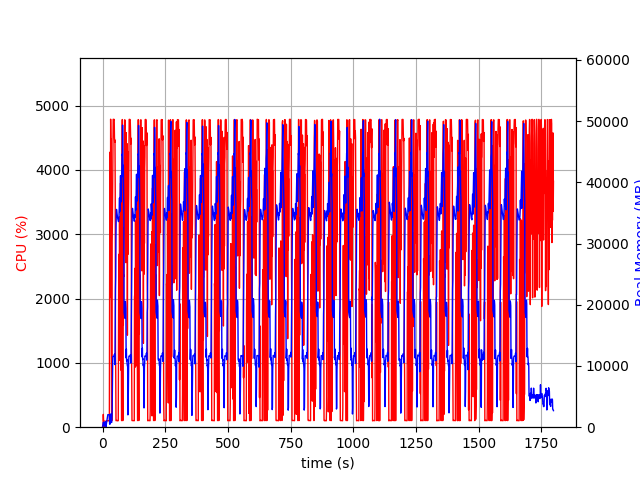

The table this chart was drawn from, first rows:
elapsed_time, nproc, cpu, mem_real, mem_virtual
3.6716461181640625e-05, 1, 0.0, 7.547, 3185
1.006, 2, 28.8, 53.65, 165.6
2.014, 4, 13.9, 543.9, 2231
3.021, 4, 199.6, 790.6, 2537
4.029, 4, 101.3, 803.6, 2545
5.035, 3, 99.3, 675.8, 2094
6.043, 3, 100.3, 759.1, 2206
7.05, 3, 1.0, 239.2, 1538
8.057, 3, 2.0, 302.9, 1605
9.064, 3, 2.0, 236.4, 1532
10.07, 3, 0.0, 361.8, 1668
11.08, 7, 5.0, 915.3, 3387
12.09, 5, 3.0, 525, 2450
13.09, 1, 9.9, 59.34, 626.5
14.1, 1, 100.2, 231.4, 1263
15.11, 1, 99.3, 505.4, 1903
16.12, 1, 99.3, 763.4, 3183
17.12, 1, 100.2, 1047, 3183
18.13, 1, 100.1, 1285, 5749
19.14, 1, 99.1, 1567, 5749
20.15, 1, 101.1, 1851, 5749
21.16, 1, 99.1, 2053, 5237
22.17, 1, 100.0, 2053, 5237
23.18, 1, 100.1, 2050, 5237
24.19, 1, 100.1, 2050, 5237
25.2, 1, 100.1, 2050, 5237
26.2, 1, 99.2, 2050, 5237
27.21, 1, 100.2, 2048, 5237
28.22, 1, 2350, 573.2, 9218
29.24, 1, 4274, 470.9, 9240
30.26, 1, 4133, 643, 9270
31.28, 1, 2015, 1660, 9835
32.3, 1, 4788, 1660, 9835
33.31, 1, 4405, 2172, 9835
34.33, 1, 4476, 1020, 9835
35.35, 1, 1363, 778.1, 10859
36.36, 1, 99.2, 778.1, 10859
37.36, 1, 101.3, 1352, 10375
38.37, 1, 2892, 2816, 10407
39.41, 1, 3208, 6653, 13529
40.42, 1, 3667, 10675, 26341
41.44, 1, 4178, 11573, 26341
42.46, 1, 4786, 11573, 26341
43.48, 1, 4785, 11573, 26341
44.5, 1, 4778, 11573, 26341
45.52, 1, 4783, 11573, 26341
46.54, 1, 4784, 11573, 26341
47.56, 1, 4505, 11921, 26341
48.56, 1, 4428, 11313, 26341
49.58, 1, 4465, 10225, 27816
50.6, 1, 3651, 16048, 42281
51.61, 1, 1174, 22512, 42281
52.62, 1, 874.9, 24534, 62761
53.63, 1, 102.1, 31421, 62761
54.64, 1, 102.2, 34752, 62761
55.65, 1, 103.2, 35577, 62761
56.66, 1, 105.2, 35234, 62761
57.66, 1, 104.3, 34875, 62761
58.67, 1, 101.3, 34608, 62761
59.68, 1, 103.3, 34282, 62761
... 1,716 more rows
